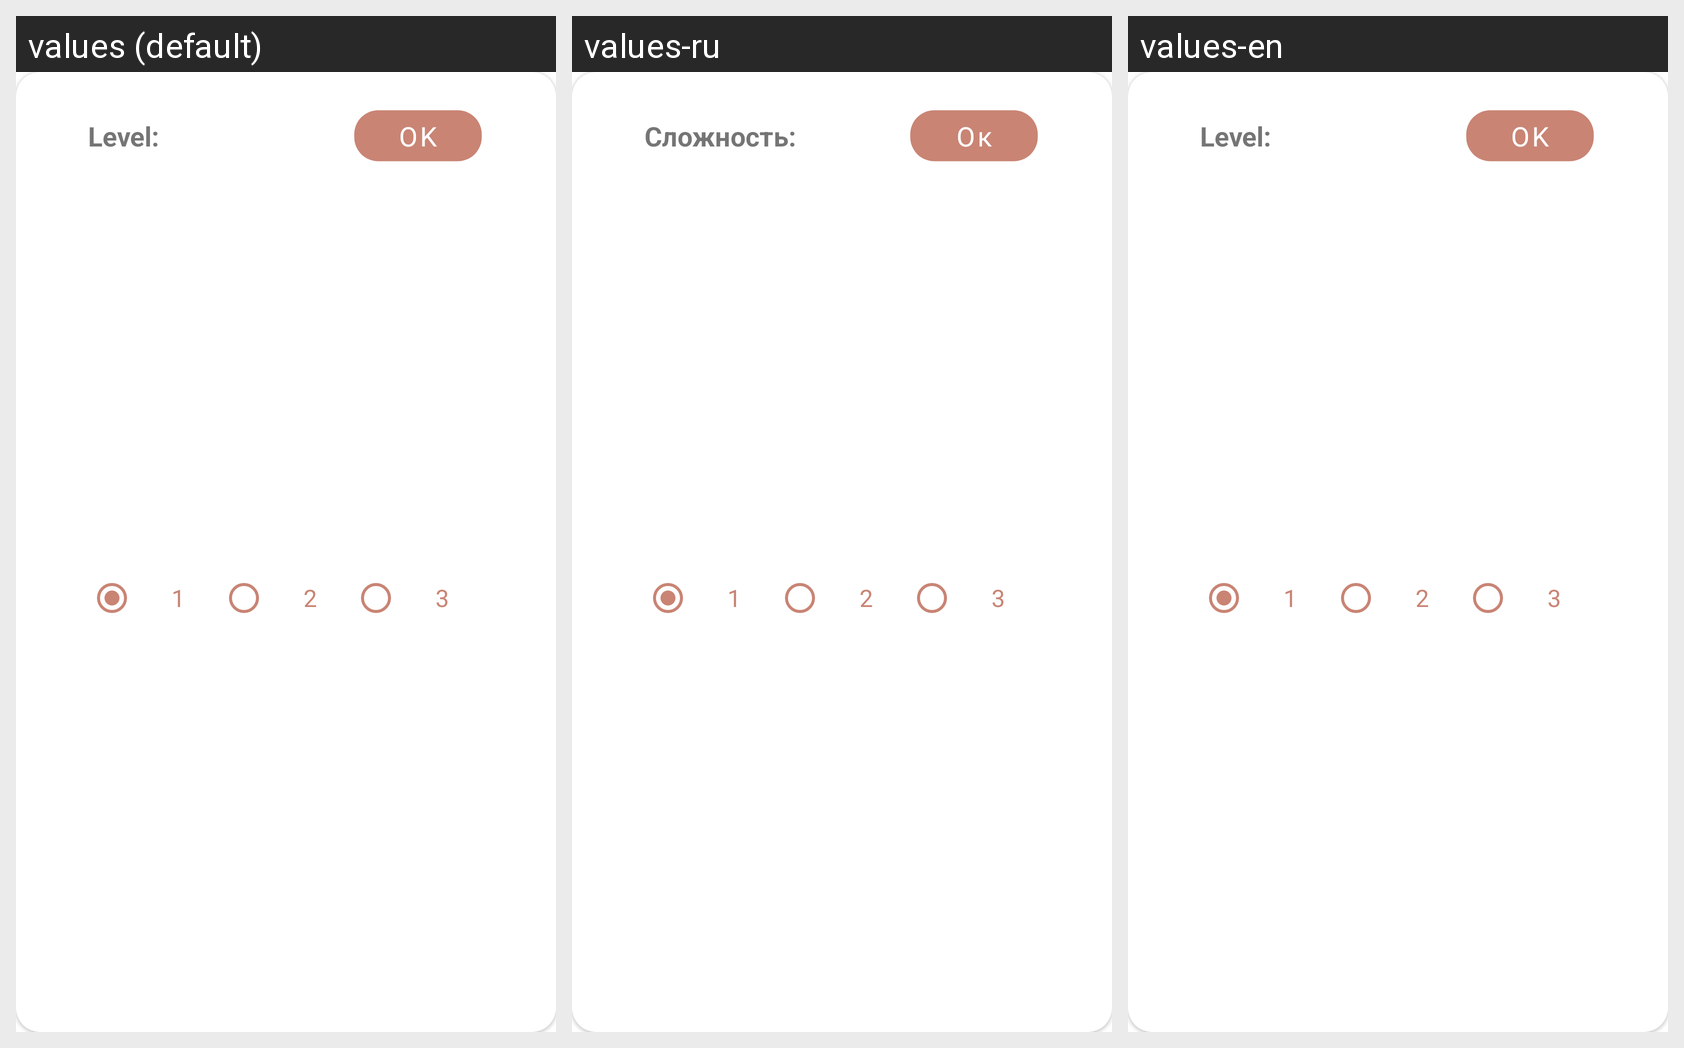

This grid shows one Android layout under several languages. Give, for every string resource on the screen, its name, the default text and each shown locale's text.
Android screen res/layout/bottom_sheet_choose_level.xml rendered under 3 locales, left to right: values (default), values-ru, values-en. Device: Nexus 5 (rendered at 1080×1920; each locale shown at half size, 540×960, under a caption strip naming it); theme Theme.CharacterSudoku.
Strings drawn on this screen, with the default value and each locale's value (text and hints the layout hard-codes, and strings that could not be matched under every locale, appear in the picture but are not listed):

ok
  values: OK
  values-ru: Ок
  values-en: OK  [not translated; the default value is used]

choose_level
  values: Level:
  values-ru: Сложность:
  values-en: Level:  [not translated; the default value is used]
